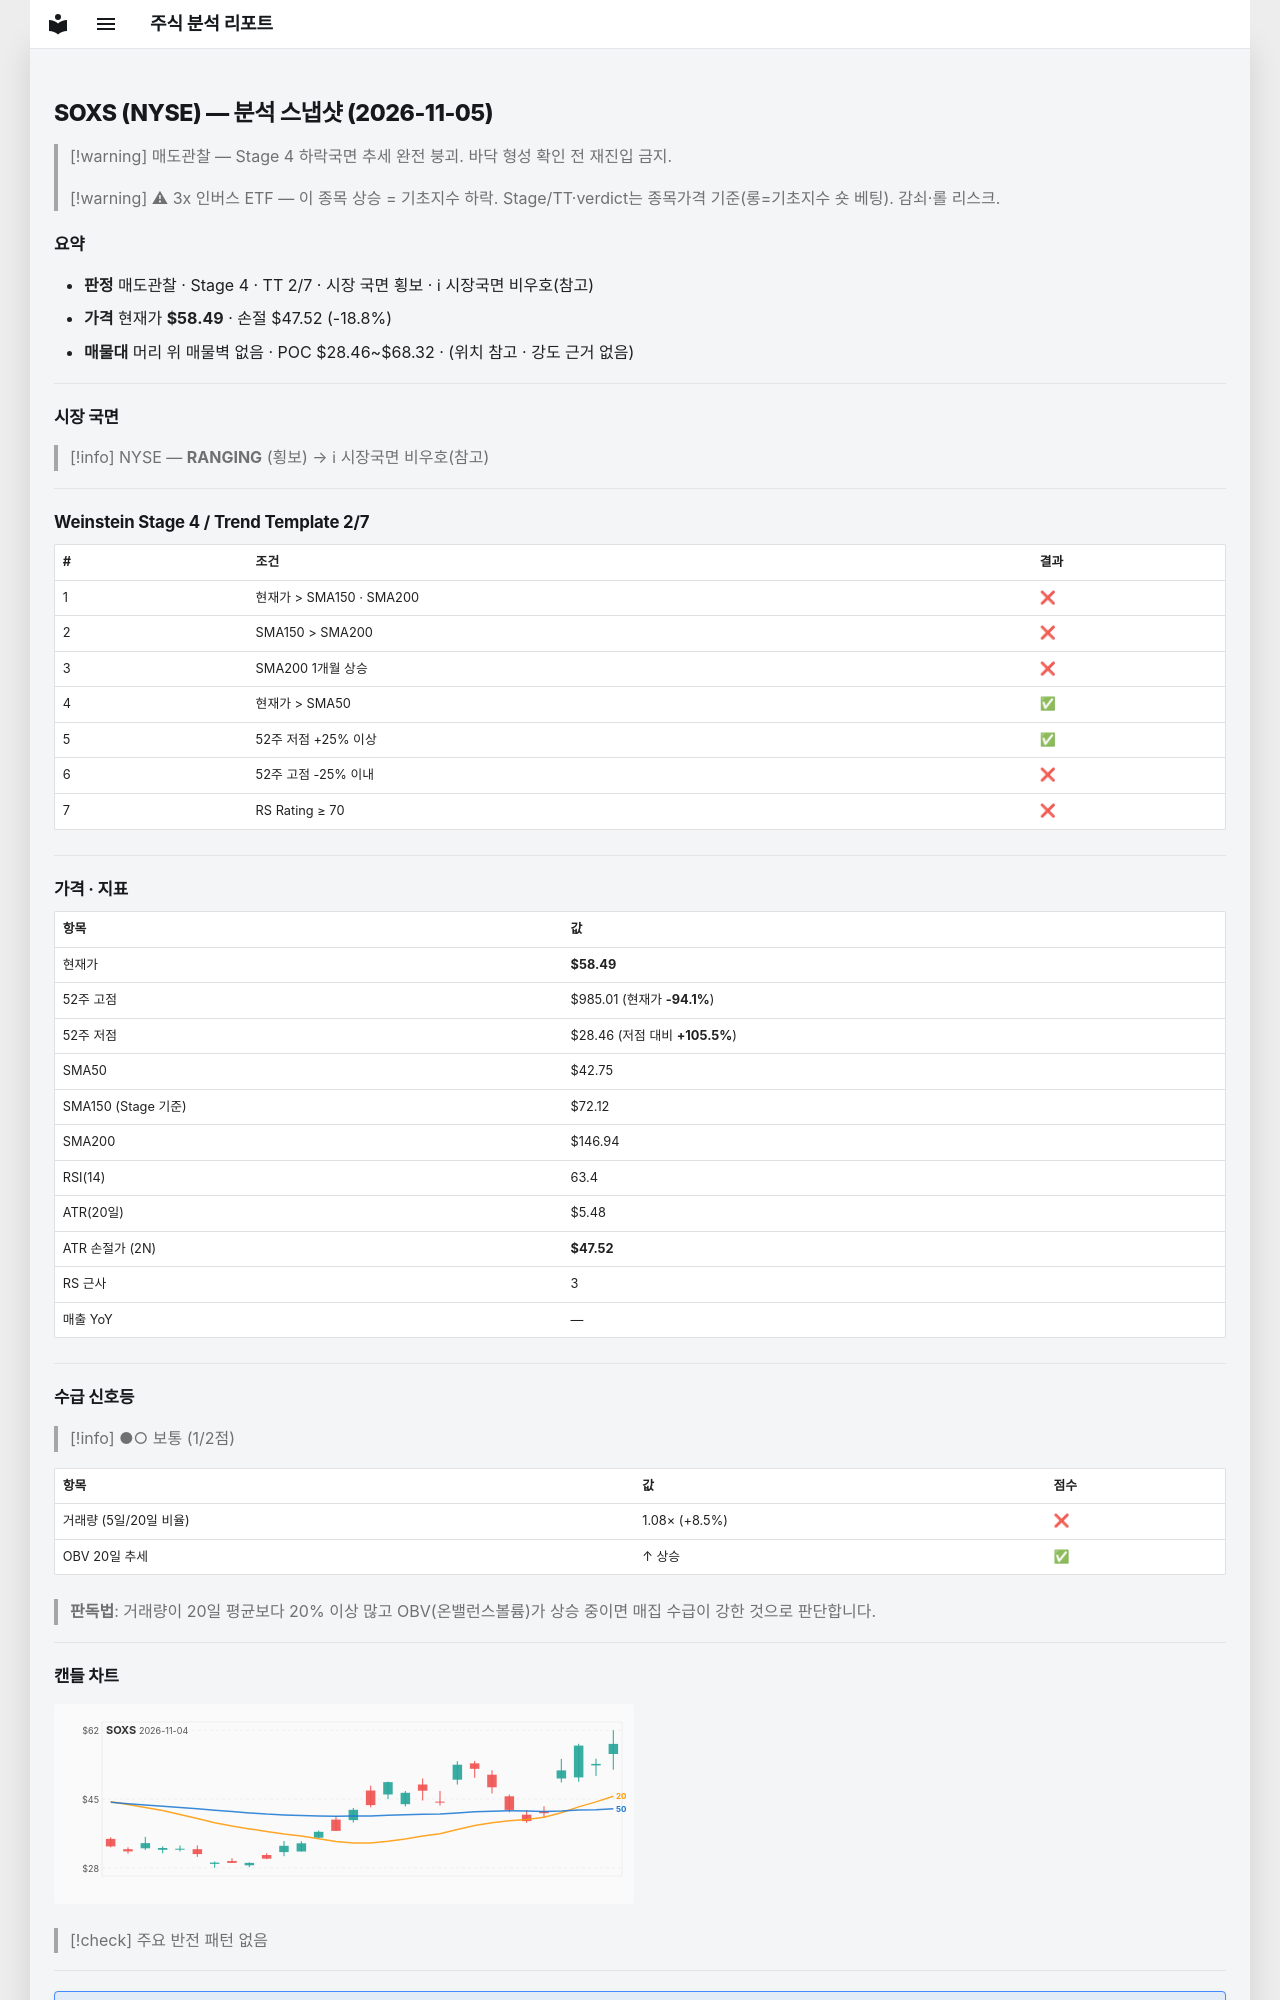

repository: soloandco/stock-reports · page: snapshots/SOXS-2026-11-05/index.html · generator: mkdocs

---
type: analysis-snapshot
title: SOXS 분석 스냅샷
ticker: SOXS
market: NYSE
created: 2026-11-05
updated: 2026-11-05
bar-date: 2026-11-04
verdict: 매도관찰
real-rr: 1.27
sma50-gap-pct: 36.8
weekly-position: 저항대아래
weekly-overhead-price: 72.40
weekly-overhead-pct: 23.8
stage: 4
trend-template-score: 2
tt-max: 7
ma-set: sma-50-150-200
price: 58.4900016784668
stop-price: 47.52168733141491
market-regime: RANGING
supply-demand-score: 1/2
supply-demand-label: 보통
status: tracking
tags:
  - stock-agent
  - watchlist
  - SOXS
  - analysis
related:
  - "[[analysis-template]]"
---

# SOXS (NYSE) — 분석 스냅샷 (2026-11-05)

> [!warning] 매도관찰 — Stage 4 하락국면
> 추세 완전 붕괴. 바닥 형성 확인 전 재진입 금지.

> [!warning] ⚠ 3x 인버스 ETF — 이 종목 상승 = 기초지수 하락. Stage/TT·verdict는 종목가격 기준(롱=기초지수 숏 베팅). 감쇠·롤 리스크.

## 요약

- **판정** 매도관찰 · Stage 4 · TT 2/7 · 시장 국면 횡보 · ℹ 시장국면 비우호(참고)
- **가격** 현재가 **$58.49** · 손절 $47.52 (-18.8%)
- **매물대** 머리 위 매물벽 없음 · POC $28.46~$68.32 · (위치 참고 · 강도 근거 없음)

---

## 시장 국면

> [!info] NYSE — **RANGING** (횡보) → ℹ 시장국면 비우호(참고)

---

## Weinstein Stage 4 / Trend Template 2/7

| # | 조건 | 결과 |
|---|------|------|
| 1 | 현재가 > SMA150 · SMA200 | ❌ |
| 2 | SMA150 > SMA200 | ❌ |
| 3 | SMA200 1개월 상승 | ❌ |
| 4 | 현재가 > SMA50 | ✅ |
| 5 | 52주 저점 +25% 이상 | ✅ |
| 6 | 52주 고점 -25% 이내 | ❌ |
| 7 | RS Rating ≥ 70 | ❌ |

---

## 가격 · 지표

| 항목 | 값 |
|------|---|
| 현재가 | **$58.49** |
| 52주 고점 | $985.01 (현재가 **-94.1%**) |
| 52주 저점 | $28.46 (저점 대비 **+105.5%**) |
| SMA50 | $42.75 |
| SMA150 (Stage 기준) | $72.12 |
| SMA200 | $146.94 |
| RSI(14) | 63.4 |
| ATR(20일) | $5.48 |
| ATR 손절가 (2N) | **$47.52** |
| RS 근사 | 3 |
| 매출 YoY | — |

---
## 수급 신호등

> [!info] ●○ 보통 (1/2점)

| 항목 | 값 | 점수 |
|------|------|------|
| 거래량 (5일/20일 비율) | 1.08× (+8.5%) | ❌ |
| OBV 20일 추세 | ↑ 상승 | ✅ |

> **판독법**: 거래량이 20일 평균보다 20% 이상 많고 OBV(온밸런스볼륨)가 상승 중이면 매집 수급이 강한 것으로 판단합니다.

---
